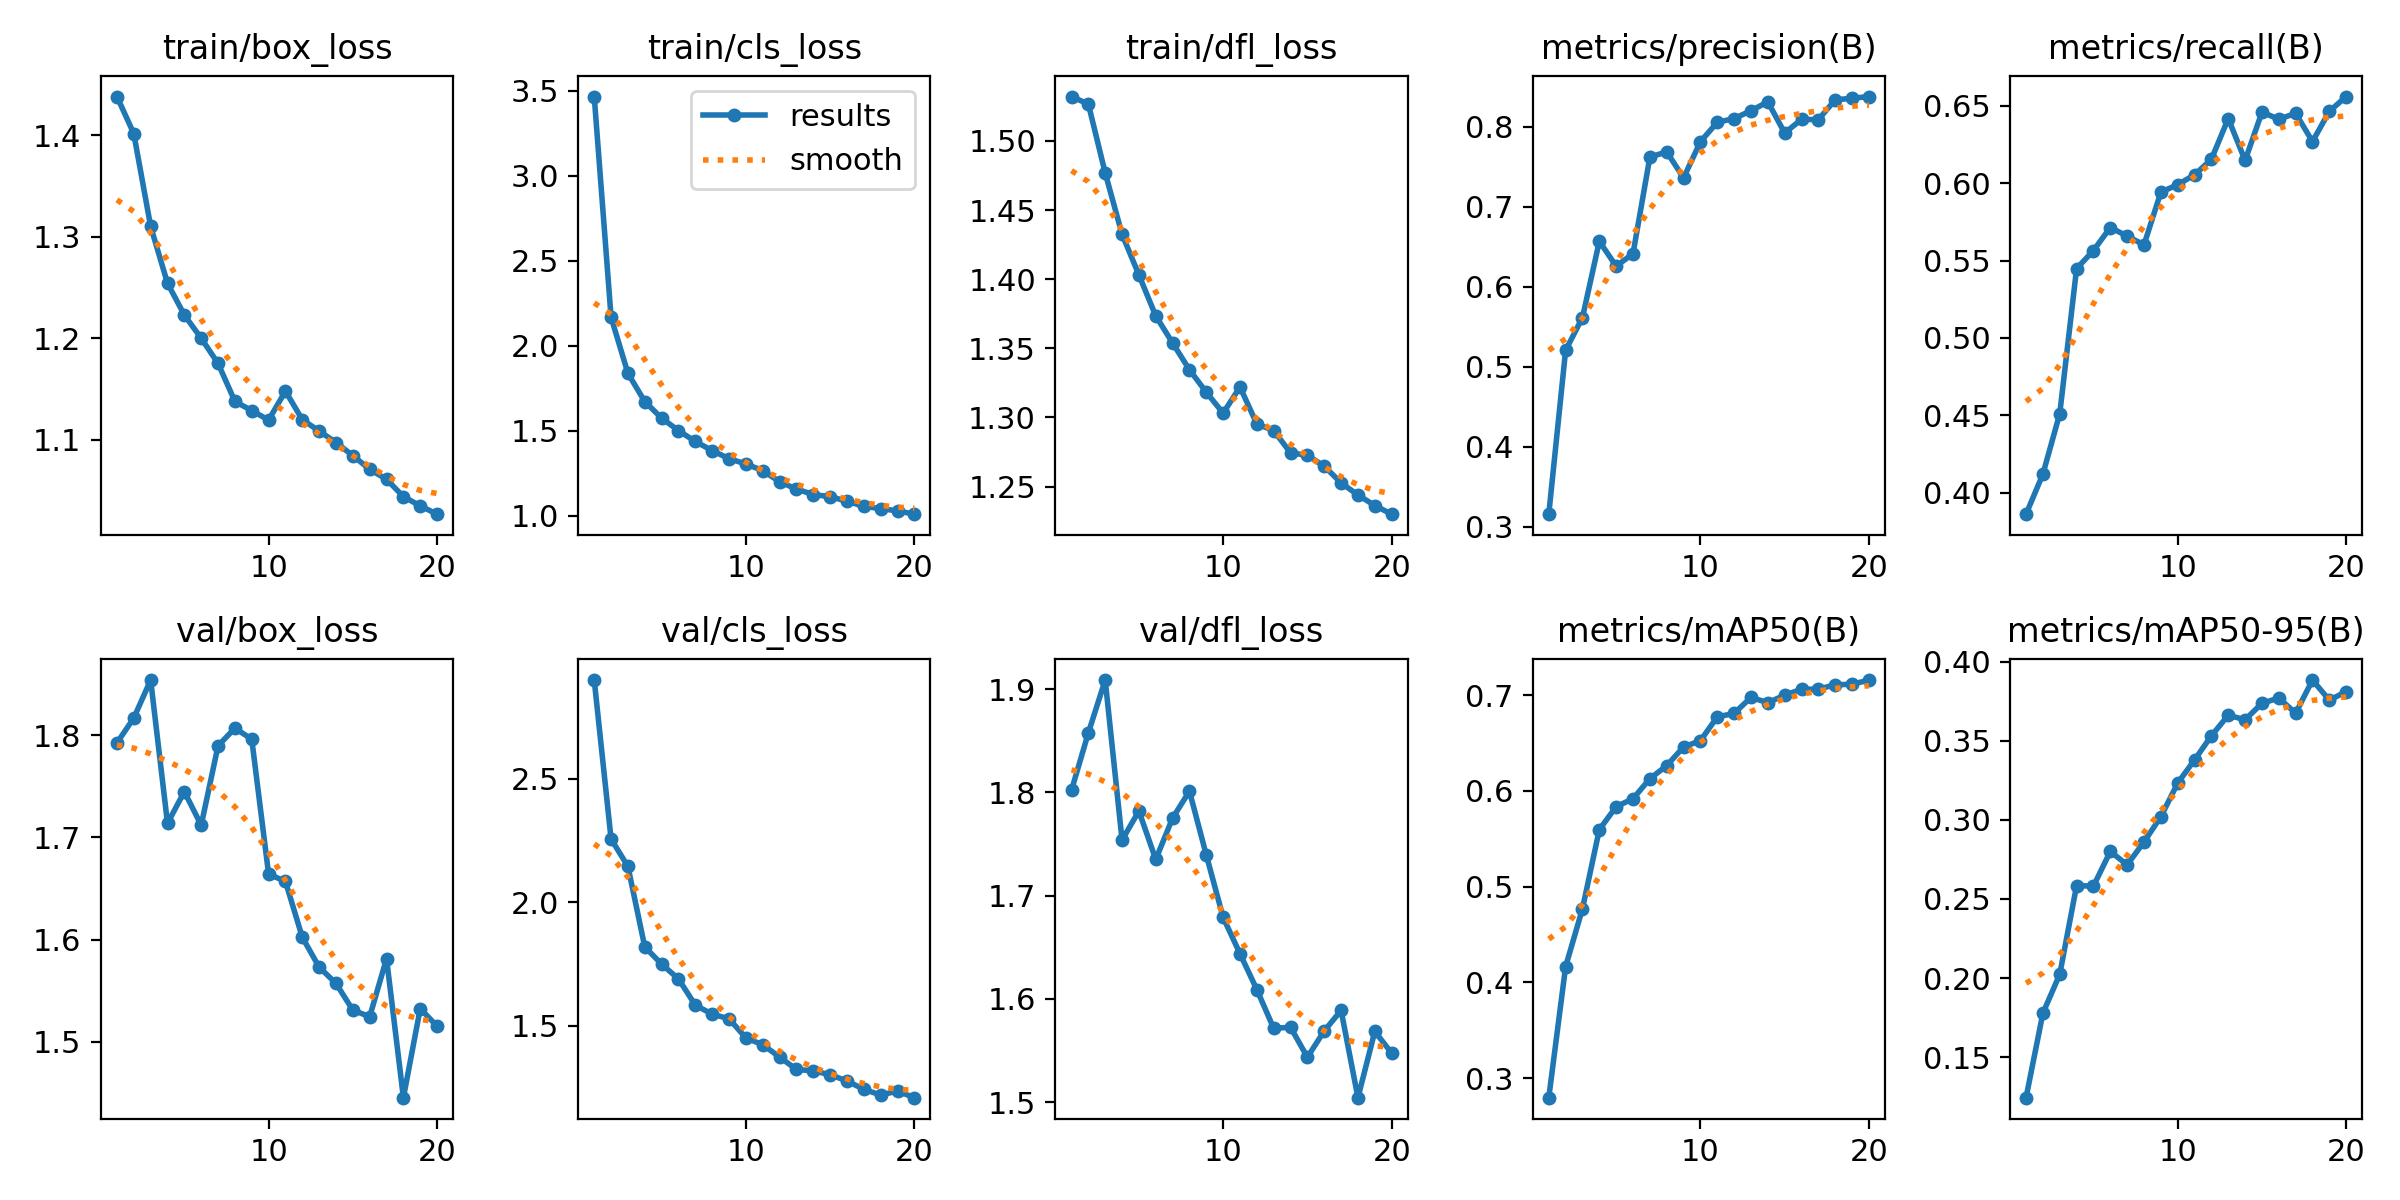

The file beside this chart, header and first rows:
epoch, time, train/box_loss, train/cls_loss, train/dfl_loss, metrics/precision(B), metrics/recall(B), metrics/mAP50(B), metrics/mAP50-95(B), val/box_loss, val/cls_loss, val/dfl_loss, lr/pg0, lr/pg1, lr/pg2
1, 1013, 1.438, 3.465, 1.532, 0.3155, 0.3861, 0.2798, 0.1244, 1.792, 2.901, 1.802, 0.0001146, 0.0001146, 0.0001146
2, 2198, 1.401, 2.168, 1.527, 0.5205, 0.412, 0.4166, 0.1778, 1.817, 2.257, 1.858, 0.0002183, 0.0002183, 0.0002183
3, 3301, 1.31, 1.838, 1.477, 0.5614, 0.4511, 0.477, 0.2024, 1.854, 2.145, 1.909, 0.0003105, 0.0003105, 0.0003105
4, 4427, 1.254, 1.671, 1.432, 0.6567, 0.5448, 0.5596, 0.2584, 1.714, 1.819, 1.754, 0.0002938, 0.0002938, 0.0002938
5, 5411, 1.223, 1.574, 1.403, 0.6257, 0.5565, 0.5835, 0.2581, 1.745, 1.75, 1.782, 0.0002767, 0.0002767, 0.0002767
6, 6610, 1.2, 1.501, 1.373, 0.6413, 0.5714, 0.5918, 0.28, 1.712, 1.69, 1.735, 0.0002596, 0.0002596, 0.0002596
7, 8031, 1.175, 1.437, 1.354, 0.7621, 0.5658, 0.6127, 0.2716, 1.79, 1.583, 1.775, 0.0002425, 0.0002425, 0.0002425
8, 9402, 1.138, 1.383, 1.335, 0.7686, 0.5602, 0.6263, 0.286, 1.807, 1.547, 1.801, 0.0002255, 0.0002255, 0.0002255
9, 10608, 1.129, 1.336, 1.318, 0.736, 0.5942, 0.6458, 0.302, 1.796, 1.528, 1.739, 0.0002084, 0.0002084, 0.0002084
10, 11905, 1.12, 1.305, 1.303, 0.7813, 0.5991, 0.6523, 0.3232, 1.664, 1.451, 1.679, 0.0001913, 0.0001913, 0.0001913
11, 13120, 1.148, 1.265, 1.322, 0.8056, 0.6054, 0.6772, 0.3379, 1.657, 1.423, 1.644, 0.0001742, 0.0001742, 0.0001742
12, 14369, 1.12, 1.201, 1.295, 0.8103, 0.6155, 0.6808, 0.3531, 1.602, 1.373, 1.609, 0.0001571, 0.0001571, 0.0001571
13, 15423, 1.109, 1.157, 1.291, 0.82, 0.6418, 0.6975, 0.3661, 1.573, 1.323, 1.571, 0.0001401, 0.0001401, 0.0001401
14, 16365, 1.097, 1.125, 1.274, 0.8312, 0.6147, 0.692, 0.3633, 1.557, 1.317, 1.572, 0.000123, 0.000123, 0.000123
15, 17282, 1.085, 1.112, 1.273, 0.7922, 0.6459, 0.6998, 0.3736, 1.531, 1.302, 1.543, 0.0001059, 0.0001059, 0.0001059
16, 18189, 1.071, 1.086, 1.265, 0.8092, 0.6414, 0.706, 0.377, 1.525, 1.276, 1.569, 8.88375e-05, 8.88375e-05, 8.88375e-05
17, 19091, 1.061, 1.055, 1.253, 0.8089, 0.6451, 0.7061, 0.3674, 1.581, 1.242, 1.589, 7.176e-05, 7.176e-05, 7.176e-05
18, 19990, 1.044, 1.042, 1.244, 0.8337, 0.6269, 0.7107, 0.3884, 1.445, 1.219, 1.504, 5.46825e-05, 5.46825e-05, 5.46825e-05
19, 20888, 1.035, 1.029, 1.236, 0.8356, 0.6465, 0.7112, 0.3756, 1.533, 1.235, 1.568, 3.7605e-05, 3.7605e-05, 3.7605e-05
20, 21778, 1.027, 1.009, 1.23, 0.8378, 0.656, 0.7156, 0.3811, 1.515, 1.208, 1.547, 2.05275e-05, 2.05275e-05, 2.05275e-05
